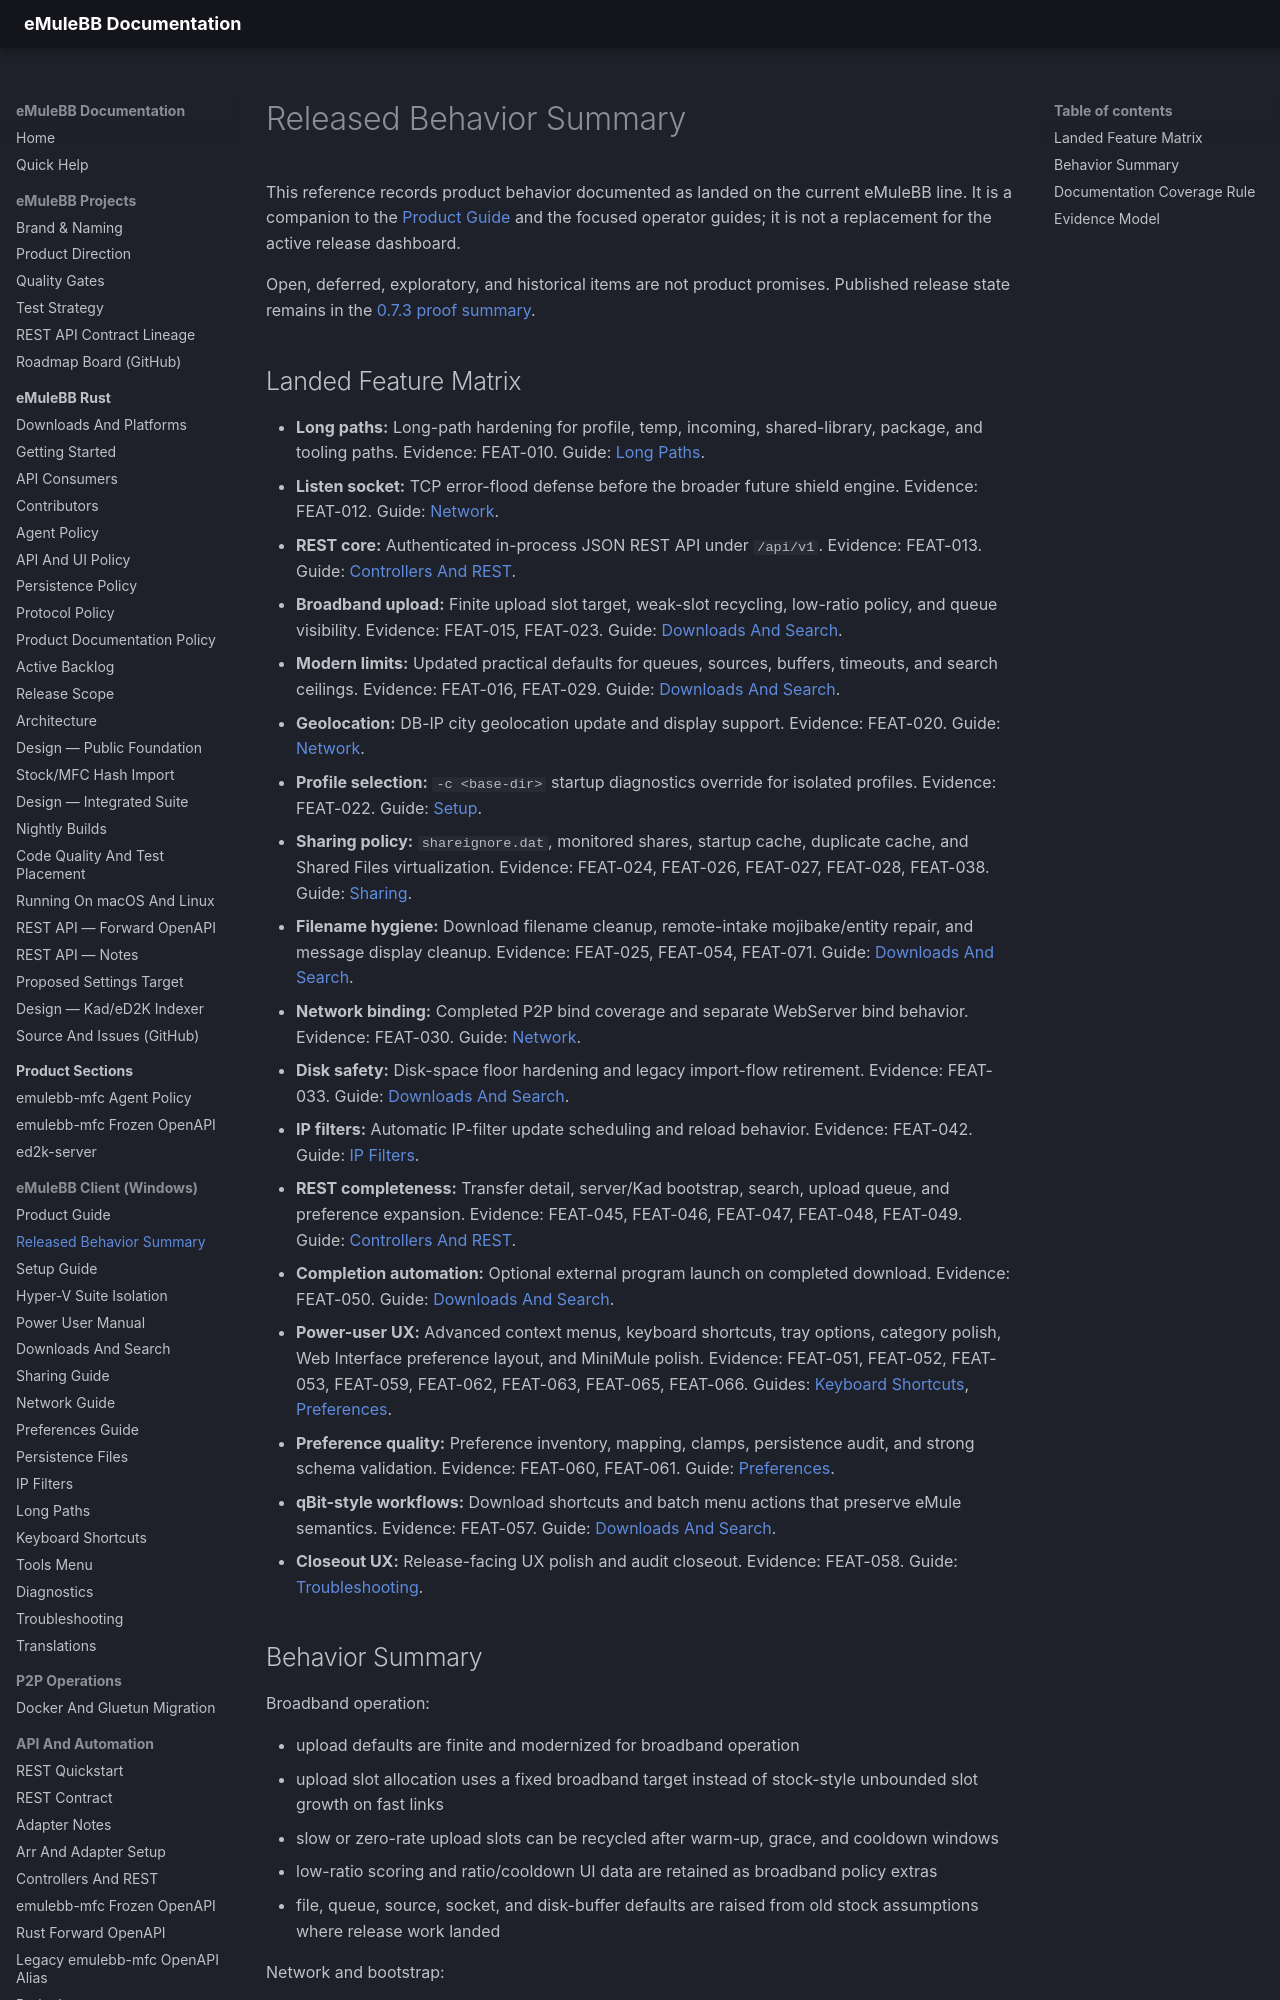

repository: emulebb/emulebb-tooling · page: reference/RELEASED-BEHAVIOR-SUMMARY/index.html · generator: mkdocs

# Released Behavior Summary

This reference records product behavior documented as landed on the current
eMuleBB line. It is a companion to the [Product Guide](GUIDE-EMULEBB.md) and
the focused operator guides; it is not a replacement for the active release
dashboard.

Open, deferred, exploratory, and historical items are not product promises.
Published release state remains in the
[0.7.3 proof summary](../history/releases/0.7.3/RELEASE-0.7.3-PROOF-SUMMARY.md).

## Landed Feature Matrix

- **Long paths:** Long-path hardening for profile, temp, incoming,
  shared-library, package, and tooling paths.
  Evidence: FEAT-010. Guide: [Long Paths](GUIDE-LONGPATHS.md).
- **Listen socket:** TCP error-flood defense before the broader future shield
  engine. Evidence: FEAT-012. Guide: [Network](GUIDE-NETWORK.md).
- **REST core:** Authenticated in-process JSON REST API under `/api/v1`.
  Evidence: FEAT-013. Guide: [Controllers And REST](GUIDE-CONTROLLERS-REST.md).
- **Broadband upload:** Finite upload slot target, weak-slot recycling,
  low-ratio policy, and queue visibility. Evidence: FEAT-015, FEAT-023. Guide:
  [Downloads And Search](GUIDE-DOWNLOADS-SEARCH.md).
- **Modern limits:** Updated practical defaults for queues, sources, buffers,
  timeouts, and search ceilings. Evidence: FEAT-016, FEAT-029. Guide:
  [Downloads And Search](GUIDE-DOWNLOADS-SEARCH.md).
- **Geolocation:** DB-IP city geolocation update and display support.
  Evidence: FEAT-020. Guide: [Network](GUIDE-NETWORK.md).
- **Profile selection:** `-c <base-dir>` startup diagnostics override for isolated
  profiles. Evidence: FEAT-022. Guide: [Setup](GUIDE-SETUP.md).
- **Sharing policy:** `shareignore.dat`, monitored shares, startup cache,
  duplicate cache, and Shared Files virtualization. Evidence: FEAT-024,
  FEAT-026, FEAT-027, FEAT-028, FEAT-038. Guide:
  [Sharing](GUIDE-SHARING.md).
- **Filename hygiene:** Download filename cleanup, remote-intake
  mojibake/entity repair, and message display cleanup. Evidence: FEAT-025,
  FEAT-054, FEAT-071. Guide:
  [Downloads And Search](GUIDE-DOWNLOADS-SEARCH.md).
- **Network binding:** Completed P2P bind coverage and separate WebServer bind
  behavior. Evidence: FEAT-030. Guide: [Network](GUIDE-NETWORK.md).
- **Disk safety:** Disk-space floor hardening and legacy import-flow
  retirement. Evidence: FEAT-033. Guide:
  [Downloads And Search](GUIDE-DOWNLOADS-SEARCH.md).
- **IP filters:** Automatic IP-filter update scheduling and reload behavior.
  Evidence: FEAT-042. Guide: [IP Filters](GUIDE-IP-FILTERS.md).
- **REST completeness:** Transfer detail, server/Kad bootstrap, search, upload
  queue, and preference expansion. Evidence: FEAT-045, FEAT-046, FEAT-047,
  FEAT-048, FEAT-049. Guide:
  [Controllers And REST](GUIDE-CONTROLLERS-REST.md).
- **Completion automation:** Optional external program launch on completed
  download. Evidence: FEAT-050. Guide:
  [Downloads And Search](GUIDE-DOWNLOADS-SEARCH.md).
- **Power-user UX:** Advanced context menus, keyboard shortcuts, tray options,
  category polish, Web Interface preference layout, and MiniMule polish.
  Evidence: FEAT-051, FEAT-052, FEAT-053, FEAT-059, FEAT-062, FEAT-063,
  FEAT-065, FEAT-066. Guides: [Keyboard Shortcuts](KEYBOARD-SHORTCUTS.md),
  [Preferences](GUIDE-PREFERENCES.md).
- **Preference quality:** Preference inventory, mapping, clamps, persistence
  audit, and strong schema validation. Evidence: FEAT-060, FEAT-061. Guide:
  [Preferences](GUIDE-PREFERENCES.md).
- **qBit-style workflows:** Download shortcuts and batch menu actions that
  preserve eMule semantics. Evidence: FEAT-057. Guide:
  [Downloads And Search](GUIDE-DOWNLOADS-SEARCH.md).
- **Closeout UX:** Release-facing UX polish and audit closeout. Evidence:
  FEAT-058. Guide: [Troubleshooting](GUIDE-TROUBLESHOOTING.md).
